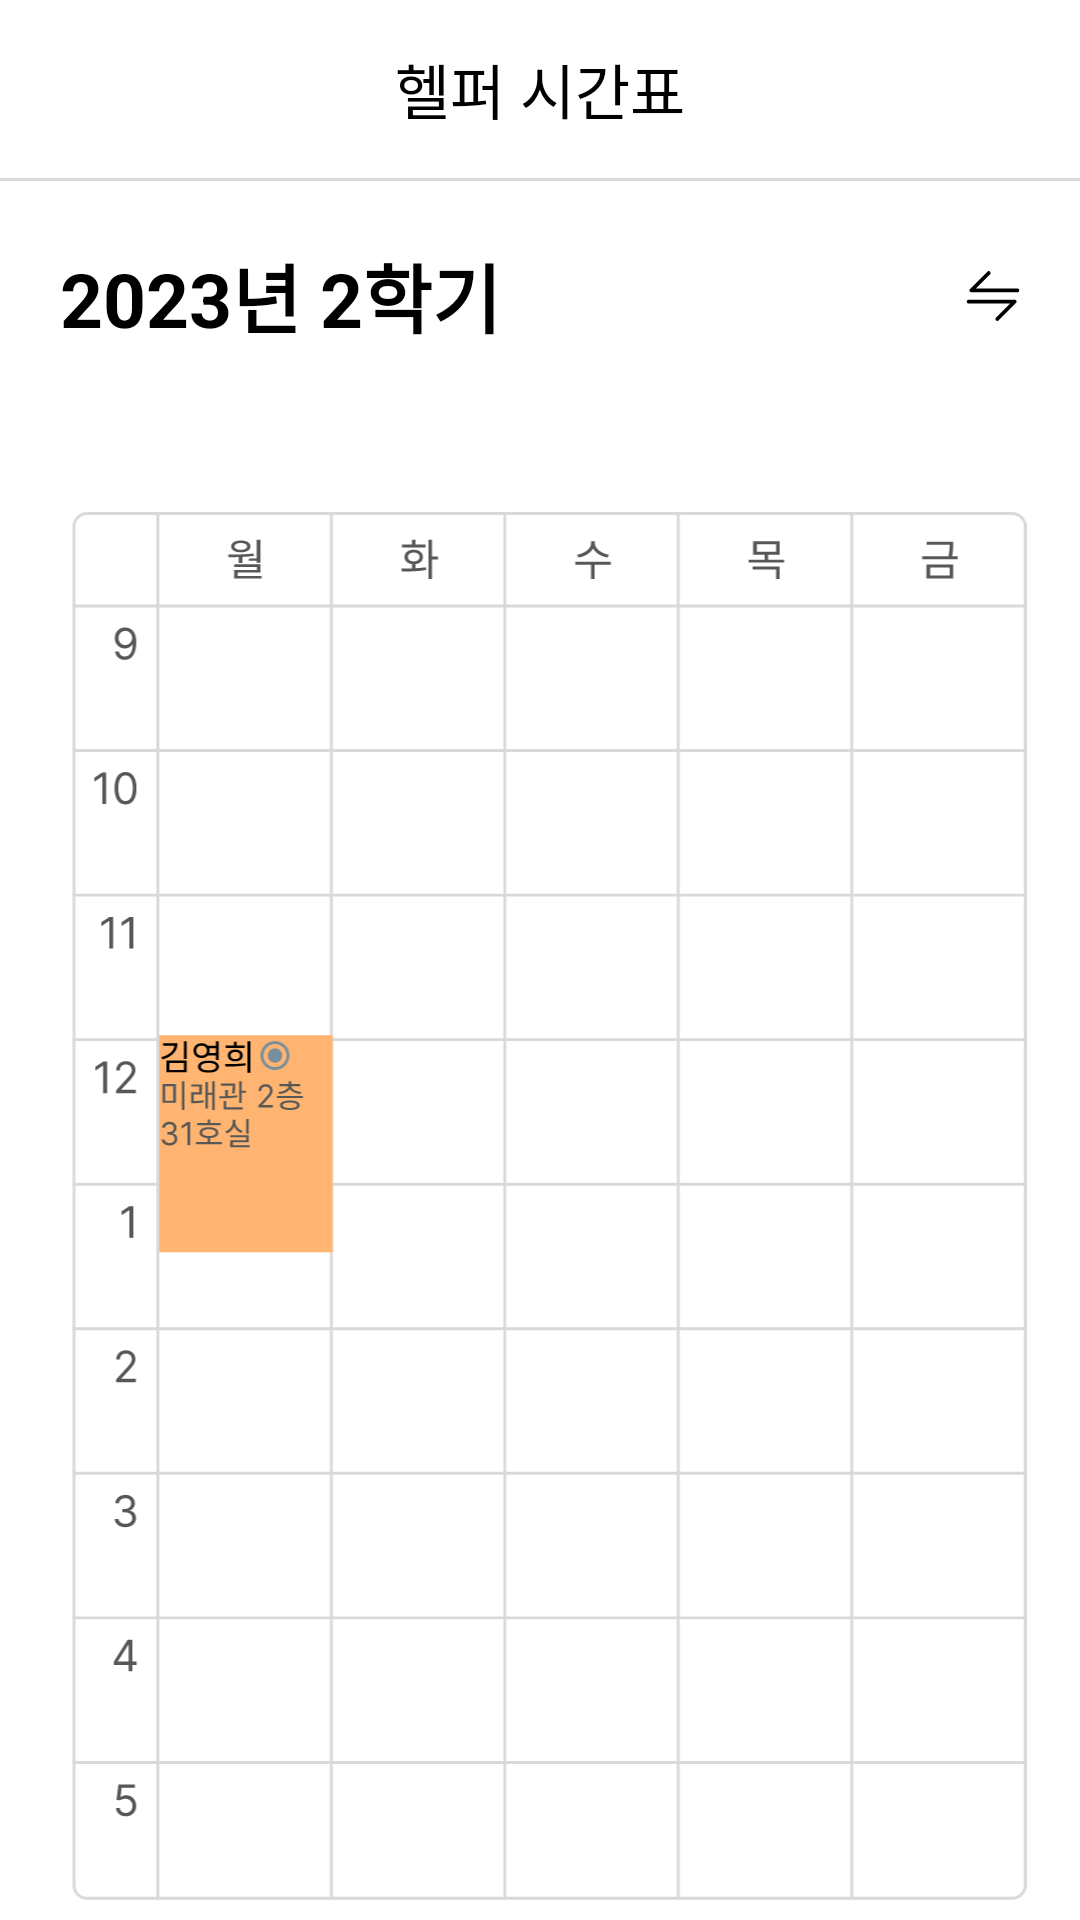

Layout XML and referenced resources for this Android screen:
<!-- AndroidManifest.xml: application theme Theme.KCampusManager -->
<!-- res/layout/activity_helper_schedule.xml -->
<?xml version="1.0" encoding="utf-8"?>
<LinearLayout xmlns:android="http://schemas.android.com/apk/res/android"
    xmlns:tools="http://schemas.android.com/tools"
    android:orientation="vertical"
    android:layout_width="match_parent"
    android:layout_height="match_parent"
    android:background="@color/white"
    tools:context=".HelperScheduleActivity">
    <FrameLayout
        android:layout_width="match_parent"
        android:layout_height="wrap_content">
        <ImageView
            android:id="@+id/back"
            android:layout_width="wrap_content"
            android:layout_height="match_parent"
            android:paddingLeft="15dp"
            android:src="@drawable/arrow_back"/>
        <TextView
            android:layout_width="match_parent"
            android:layout_height="wrap_content"
            android:paddingVertical="15dp"
            android:gravity="center"
            android:text="헬퍼 시간표"
            android:textColor="@color/black"
            android:textSize="20sp"/>
    </FrameLayout>

    <View
        android:layout_width="match_parent"
        android:layout_height="1dp"
        android:background="@color/light_gray"/>

    <LinearLayout
        android:layout_width="match_parent"
        android:layout_height="wrap_content"
        android:layout_marginHorizontal="20dp"
        android:layout_marginTop="20dp"
        android:layout_marginBottom="1dp"
        android:orientation="horizontal">

        <TextView
            android:layout_width="wrap_content"
            android:layout_height="wrap_content"
            android:text="2023년 2학기"
            android:textColor="@color/black"
            android:textSize="25sp"
            android:textStyle="bold"/>

        <View
            android:layout_width="0dp"
            android:layout_height="match_parent"
            android:layout_weight="1"/>

        <ImageButton
            android:id="@+id/swap"
            android:layout_width="wrap_content"
            android:layout_height="match_parent"
            android:background="@color/white"
            android:orientation="horizontal"
            android:src="@drawable/ic_schedule_arrow" />
    </LinearLayout>

    <Spinner
        android:id="@+id/helper_spinner"
        android:layout_width="wrap_content"
        android:layout_height="30dp"
        android:layout_gravity="end"
        android:layout_marginHorizontal="20dp"
        android:background="@drawable/shape_schedule_spinner_rectangle"/>

    <ImageView
        android:id="@+id/iv_helper_schedule"
        android:layout_width="wrap_content"
        android:layout_height="wrap_content"
        android:layout_gravity="center"
        android:layout_marginTop="23dp"
        android:src="@drawable/img_schedule_helper_net" />

</LinearLayout>
<!-- resources referenced by this layout -->
<resources>
  <color name="black">#FF000000</color>
  <color name="light_gray">#FFD9D9D9</color>
  <color name="white">#FFFFFFFF</color>
  <!-- drawable ic_schedule_arrow (drawable) -->
  <vector xmlns:android="http://schemas.android.com/apk/res/android"
      android:width="18dp"
      android:height="18dp"
      android:viewportWidth="18"
      android:viewportHeight="18">
    <path
        android:pathData="M1.317,7.568C1.2,7.45 1.135,7.291 1.135,7.126C1.135,6.96 1.2,6.801 1.317,6.684L7.125,0.875L7.213,0.801C7.333,0.719 7.478,0.681 7.624,0.694C7.769,0.708 7.906,0.772 8.009,0.875L8.081,0.963C8.164,1.083 8.202,1.229 8.189,1.374C8.176,1.52 8.112,1.656 8.009,1.76L3.269,6.5H17.125C17.291,6.5 17.45,6.566 17.567,6.683C17.684,6.8 17.75,6.959 17.75,7.125C17.75,7.291 17.684,7.45 17.567,7.567C17.45,7.684 17.291,7.75 17.125,7.75H1.759C1.593,7.75 1.435,7.684 1.317,7.568ZM0.25,10.875C0.25,10.709 0.316,10.55 0.433,10.433C0.55,10.316 0.709,10.25 0.875,10.25H16.241C16.365,10.25 16.486,10.287 16.588,10.355C16.691,10.424 16.771,10.521 16.818,10.635C16.866,10.75 16.878,10.875 16.854,10.996C16.83,11.117 16.771,11.229 16.684,11.316L10.875,17.125L10.788,17.199C10.659,17.285 10.503,17.322 10.349,17.3C10.195,17.278 10.055,17.2 9.956,17.08C9.857,16.961 9.805,16.809 9.812,16.654C9.818,16.499 9.881,16.352 9.99,16.241L14.735,11.5H0.875C0.709,11.5 0.55,11.434 0.433,11.317C0.316,11.2 0.25,11.041 0.25,10.875Z"
        android:fillColor="#000000"/>
  </vector>
  <!-- drawable img_schedule_helper_net: vector/xml drawable (drawable, 19944 chars, omitted) -->
  <!-- drawable shape_schedule_spinner_rectangle (drawable) -->
  <?xml version="1.0" encoding="utf-8"?>
  <shape xmlns:android="http://schemas.android.com/apk/res/android"
      android:shape="rectangle">
  
      <corners
          android:radius="5dp"/>
  
      <solid
          android:color="@color/light_gray"/>
  
  </shape>
  <style name="Theme.KCampusManager" parent="Theme.MaterialComponents.DayNight.DarkActionBar">
          
          <item name="colorPrimary">@color/purple_500</item>
          <item name="colorPrimaryVariant">@color/purple_700</item>
          <item name="colorOnPrimary">@color/white</item>
          
          <item name="colorSecondary">@color/teal_200</item>
          <item name="colorSecondaryVariant">@color/teal_700</item>
          <item name="colorOnSecondary">@color/black</item>
          
          <item name="android:statusBarColor">?attr/colorPrimaryVariant</item>
          
      </style>
  <color name="purple_500">#FF6200EE</color>
  <color name="purple_700">#FF3700B3</color>
  <color name="teal_200">#FF03DAC5</color>
  <color name="teal_700">#FF018786</color>
</resources>
